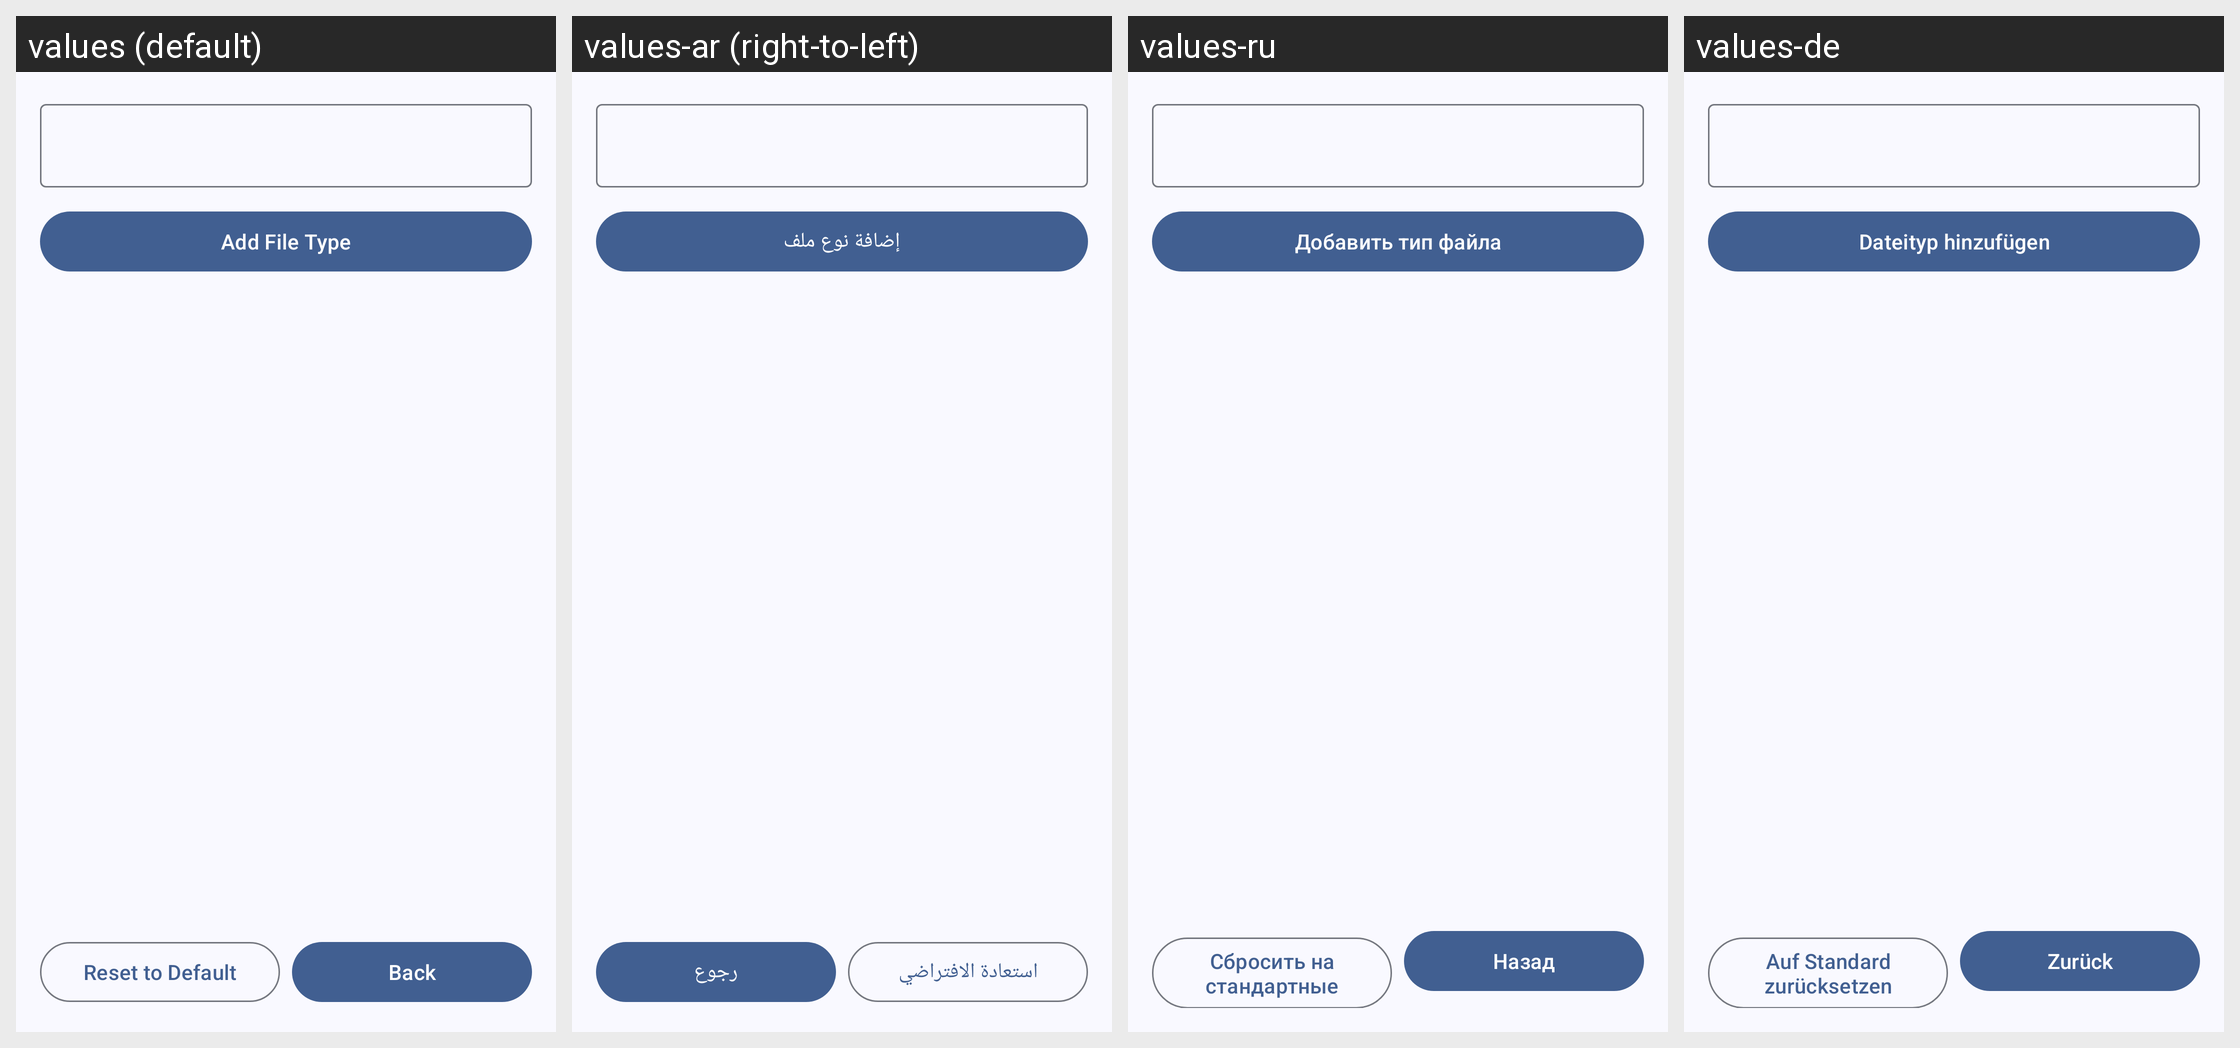

Here is an Android app screen in its default locale and in the app's own translations. Write out the translated-string differences for the strings that appear on this screen.
Android screen res/layout/activity_file_types.xml rendered under 4 locales, left to right: values (default), values-ar (right-to-left), values-ru, values-de. Device: Nexus 5 (rendered at 1080×1920; each locale shown at half size, 540×960, under a caption strip naming it); theme AppTheme.
Other locales in the repository, not shown: values-zh.
Strings drawn on this screen, with the default value and each locale's value (text and hints the layout hard-codes, and strings that could not be matched under every locale, appear in the picture but are not listed):

add_file_type
  values: Add File Type
  values-ar: إضافة نوع ملف
  values-ru: Добавить тип файла
  values-de: Dateityp hinzufügen

reset_to_default
  values: Reset to Default
  values-ar: استعادة الافتراضي
  values-ru: Сбросить на стандартные
  values-de: Auf Standard zurücksetzen

back
  values: Back
  values-ar: رجوع
  values-ru: Назад
  values-de: Zurück
